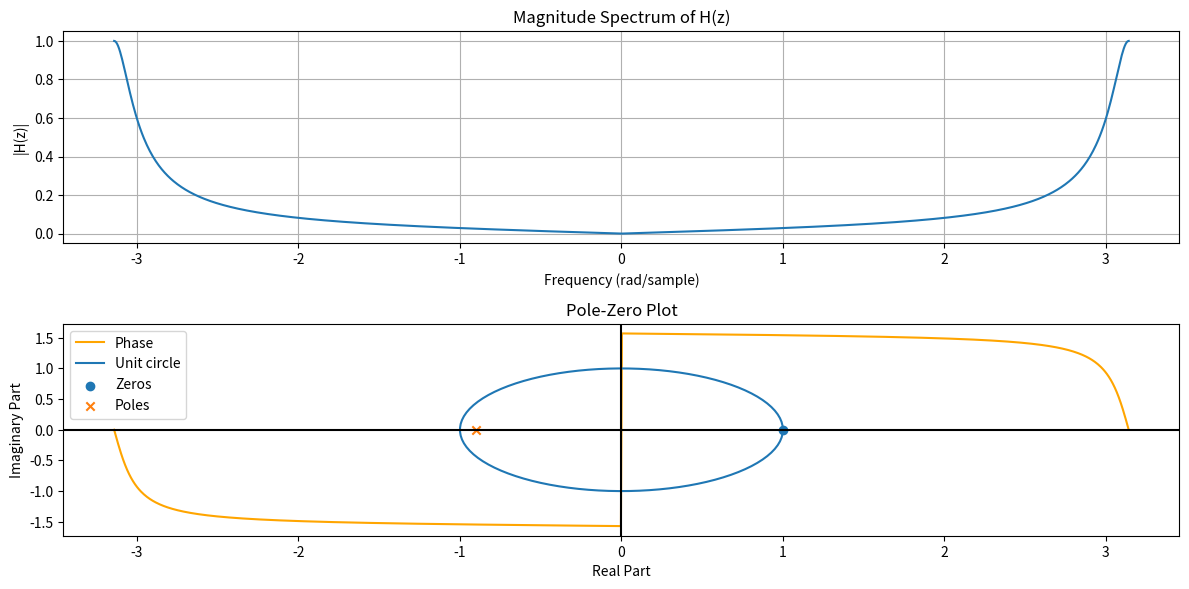

Here is the Python script that generated this plot:
import numpy as np
import matplotlib.pyplot as plt
import scipy.signal as signal

# Parameters
alpha = 0.9
w = np.linspace(-np.pi, np.pi, 1024)

# Transfer function H(z)
numerator = (1 - alpha) / 2 * (1 - np.exp(-1j * w))
denominator = 1 + alpha * np.exp(-1j * w)
H_z = numerator / denominator

# Magnitude and Phase
magnitude = np.abs(H_z)
phase = np.angle(H_z)

# Plot
plt.figure(figsize=(12, 6))

plt.subplot(2, 1, 1)
plt.plot(w, magnitude, label="Magnitude")
plt.title("Magnitude Spectrum of H(z)")
plt.xlabel("Frequency (rad/sample)")
plt.ylabel("|H(z)|")
plt.grid(True)

# Plot
plt.subplot(2, 1, 2)
plt.plot(w, phase, label="Phase", color='orange')
plt.title("Phase Spectrum of H(z)")
plt.xlabel("Frequency (rad/sample)")
plt.ylabel("Phase (radians)")
plt.grid(True)

plt.tight_layout()
plt.show()


b=[1,-1]
a=[20,18]
#pole_zero plot
zeros, poles, _ = signal.tf2zpk(b, a)
#plt.figure()
theta = np.linspace(0,2*np.pi,100)
x = np.cos(theta)
y = np.sin(theta)

plt.plot(x,y ,'-',  label='Unit circle')
plt.scatter(np.real(zeros), np.imag(zeros), marker='o', label='Zeros')
plt.scatter(np.real(poles), np.imag(poles), marker='x', label='Poles')
plt.axhline(0, color='black')
plt.axvline(0, color='black')
plt.title('Pole-Zero Plot')
plt.xlabel('Real Part')
plt.ylabel('Imaginary Part')
plt.grid()
plt.legend()
plt.show()